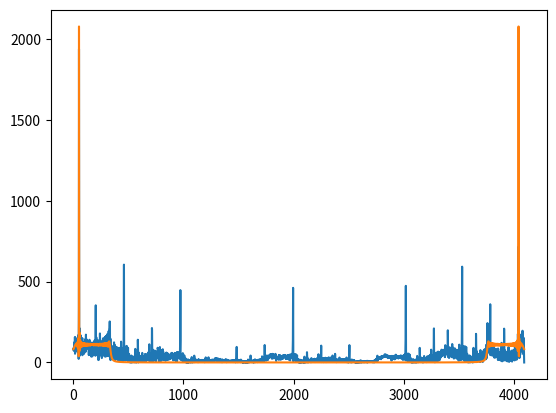

This chart was generated by the following Python code:
import numpy as np
import scipy.signal as sp
import scipy.fft as sppfft
import matplotlib.pyplot as plt
import matplotlib.animation as animation
import pprint
butterflies = []

def Gen_FFT(vector):
    n=len(vector)
    if n==1:
        return vector
    omega = np.exp(2j*np.pi/n)
    even = vector[slice(None, None, 2)]
    odd = vector[slice(1, None, 2)]
    transformed_even = Gen_FFT(even)
    transformed_odd = Gen_FFT(odd)
    y = [0]*n
    for i in range(int(n/2)):
        butterflies.append((transformed_even[i], transformed_odd[i], i,i+int(n/2), ("o",n,i)))
    return y
Gen_FFT(list(range(32)))
pprint.pprint(butterflies)

def FFT(vector):
    n=len(vector)
    if n==1:
        return vector
    omega = np.exp(2j*np.pi/n)
    even = vector[slice(None, None, 2)]
    odd = vector[slice(1, None, 2)]
    transformed_even = FFT(even)
    transformed_odd = FFT(odd)
    y = [0]*n
    for i in range(int(n/2)):
        y[i] = transformed_even[i] + (omega**i)*transformed_odd[i]
        y[i+int(n/2)] = transformed_even[i] - (omega**i)*transformed_odd[i]
    return y

sampling_frequency = 125*10**6 #125 Mhz
freq = 10 * 10**6
freq2 = 25 * 10**6 # 22Mhz
sigtime = 50 * 10 ** (-6) # 100 us capture time

#the number of points will be
points = int(np.floor(sampling_frequency*sigtime))
print("number of points is", points)
# signal = np.concatenate((np.sin(freq*np.linspace(0,sigtime,points)),10*np.sin(freq2*np.linspace(0,sigtime,points))n))
signal =(np.sin(freq*np.linspace(0,sigtime,points))+ np.sin(freq2*np.linspace(0,2,points)*np.linspace(0,sigtime,points)))

data = np.abs(FFT(signal[0:4093]))
plt.plot(data)
plt.plot(np.abs(sppfft.fft(signal[0:4093])))
plt.show()